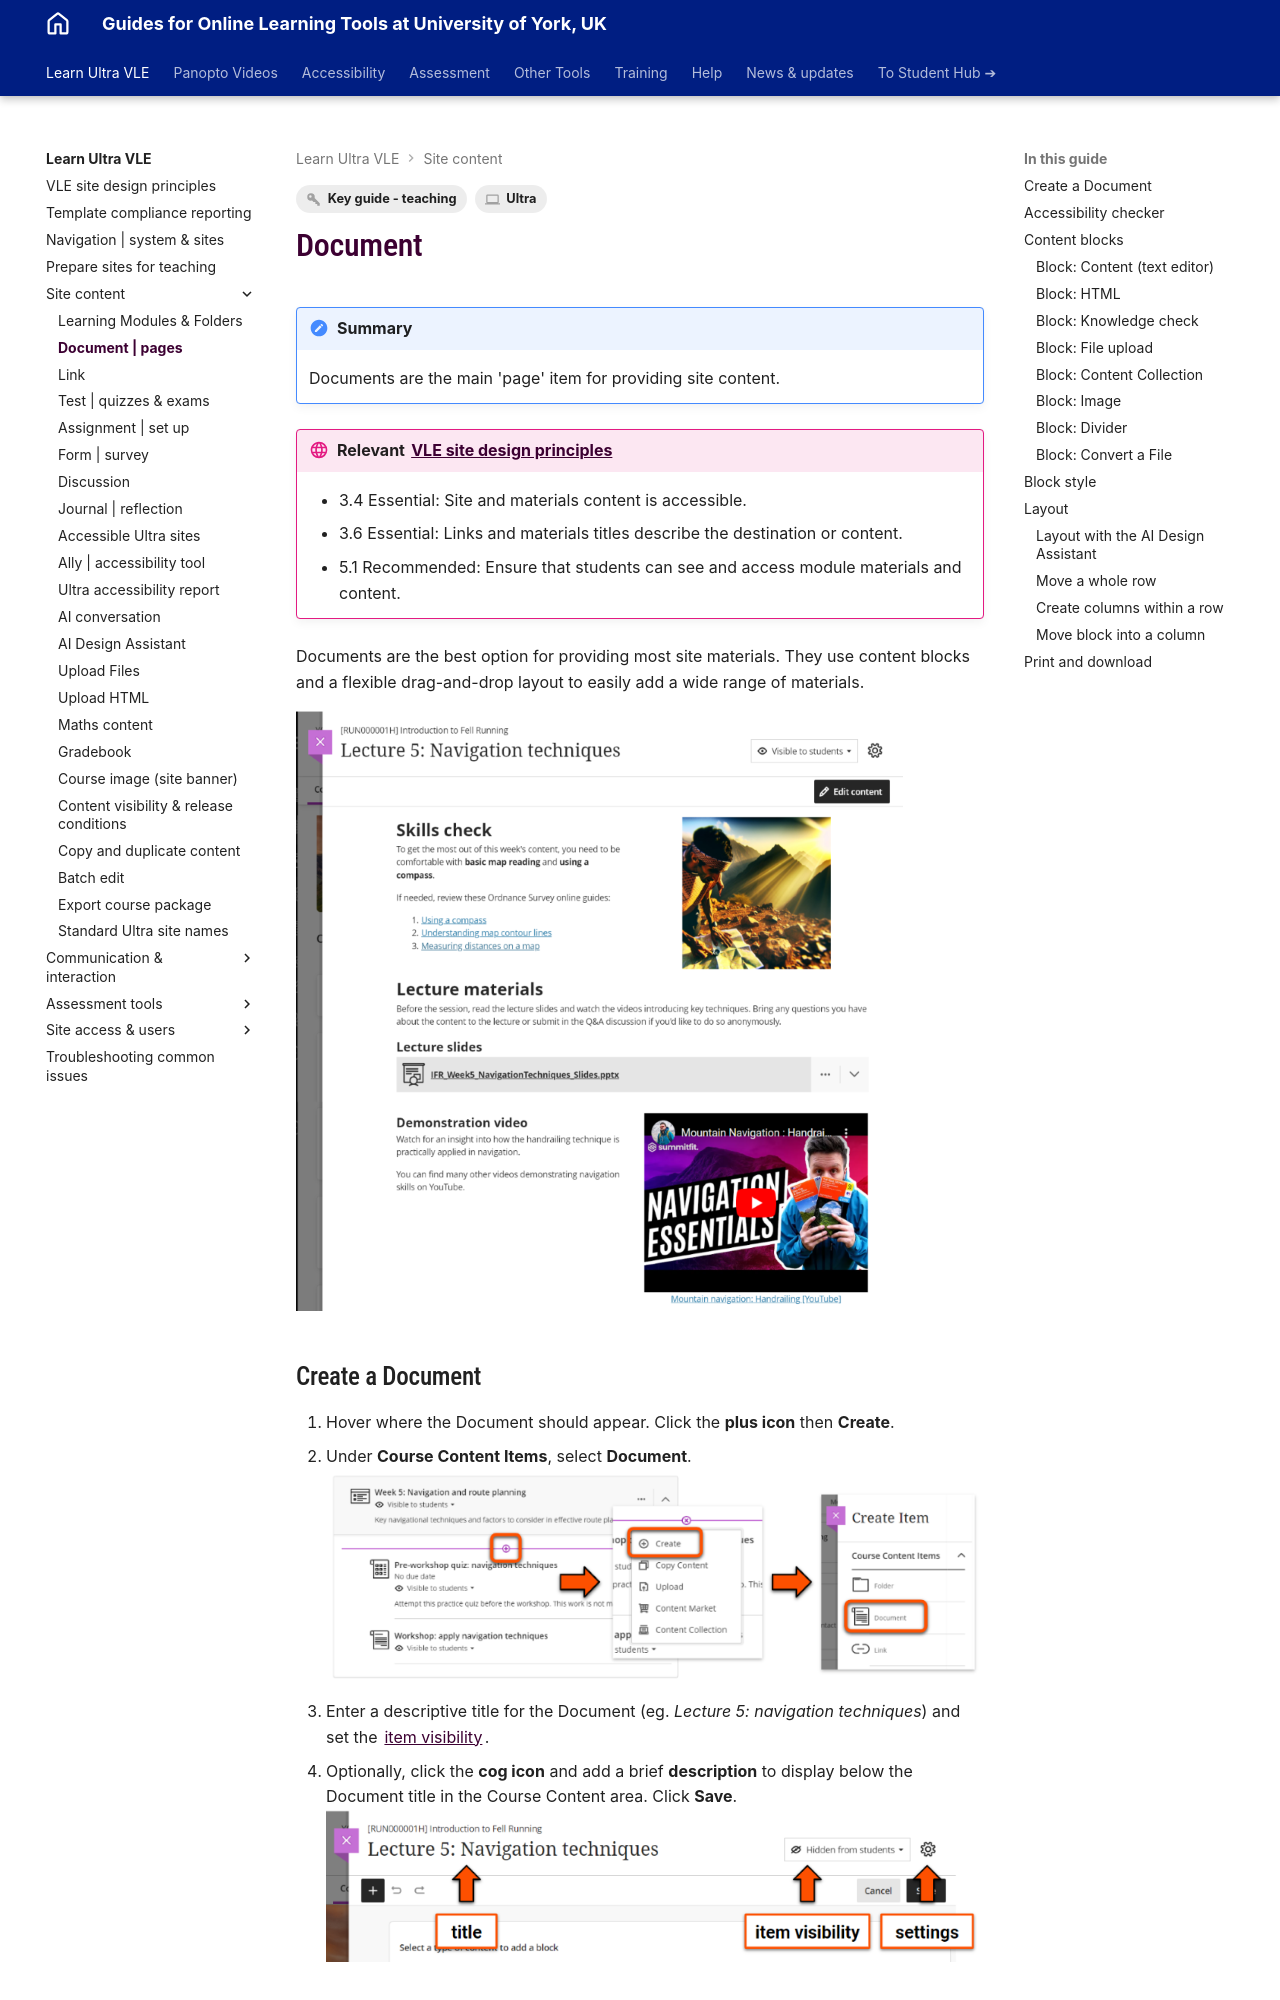

repository: PDLT-University-of-York/test-split-site · page: ultra/documents/index.html · generator: mkdocs

---
tags:
    - Key guide - teaching
    - Ultra
---

# Document

!!! Summary

    Documents are the main 'page' item for providing site content. 
    
!!! principle "Relevant [VLE site design principles](../ultra/site-design-principles.md)"

    - 3.4 Essential: Site and materials content is accessible.
    - 3.6 Essential: Links and materials titles describe the destination or content.
    - 5.1 Recommended: Ensure that students can see and access module materials and content.

Documents are the best option for providing most site materials. They use content blocks and a flexible drag-and-drop layout to easily add a wide range of materials. 

![Lecture materials document with text, image, previewable slidedeck and embedded video in a mix of rows and columns](images/documents-example.png)

## Create a Document

1. Hover where the Document should appear. Click the **plus icon** then **Create**.
2. Under **Course Content Items**, select **Document**.
</br> ![Decorative](images/documents-create.png)
3. Enter a descriptive title for the Document (eg. *Lecture 5: navigation techniques*) and set the [item visibility](../ultra/content-visibility.md).
4. Optionally, click the **cog icon** and add a brief **description** to display below the Document title in the Course Content area. Click **Save**.
</br> ![Decorative](images/documents-settings.png)

## Accessibility checker

The [Ally accessibility checker](../ultra/ally-tool.md#accessibility-checker) automatically provides an accessibility score and feedback for Document content added using the Content, File and Image blocks. Use this to identify and fix any accessibility issues in your content.

In edit mode, click the **Accessibility score icon** to open the accessibility feedback:

![Document header displaying gauge icon and percentage accessibility score](images/documents-ally-checker.png)

## Content blocks

![Blocks available: Content, HTML, Knowledge check, File upload, Content Collection, Image, Divider, Convert a file](images/documents-content-blocks.png)

Documents are built from drag-and-drop content blocks. Add blocks using these methods:

- **Hover to add**: hover in the location to add, then click the **small plus icon** and select the block needed. A block can be added before or after any existing row.
</br>![Decorative](images/documents-block-hover.png)
- **Block left panel**: click the **boxed plus icon** in the top left, and select the block needed. The block is added after the last existing row.
</br>![Decorative](images/documents-block-panel.png)
